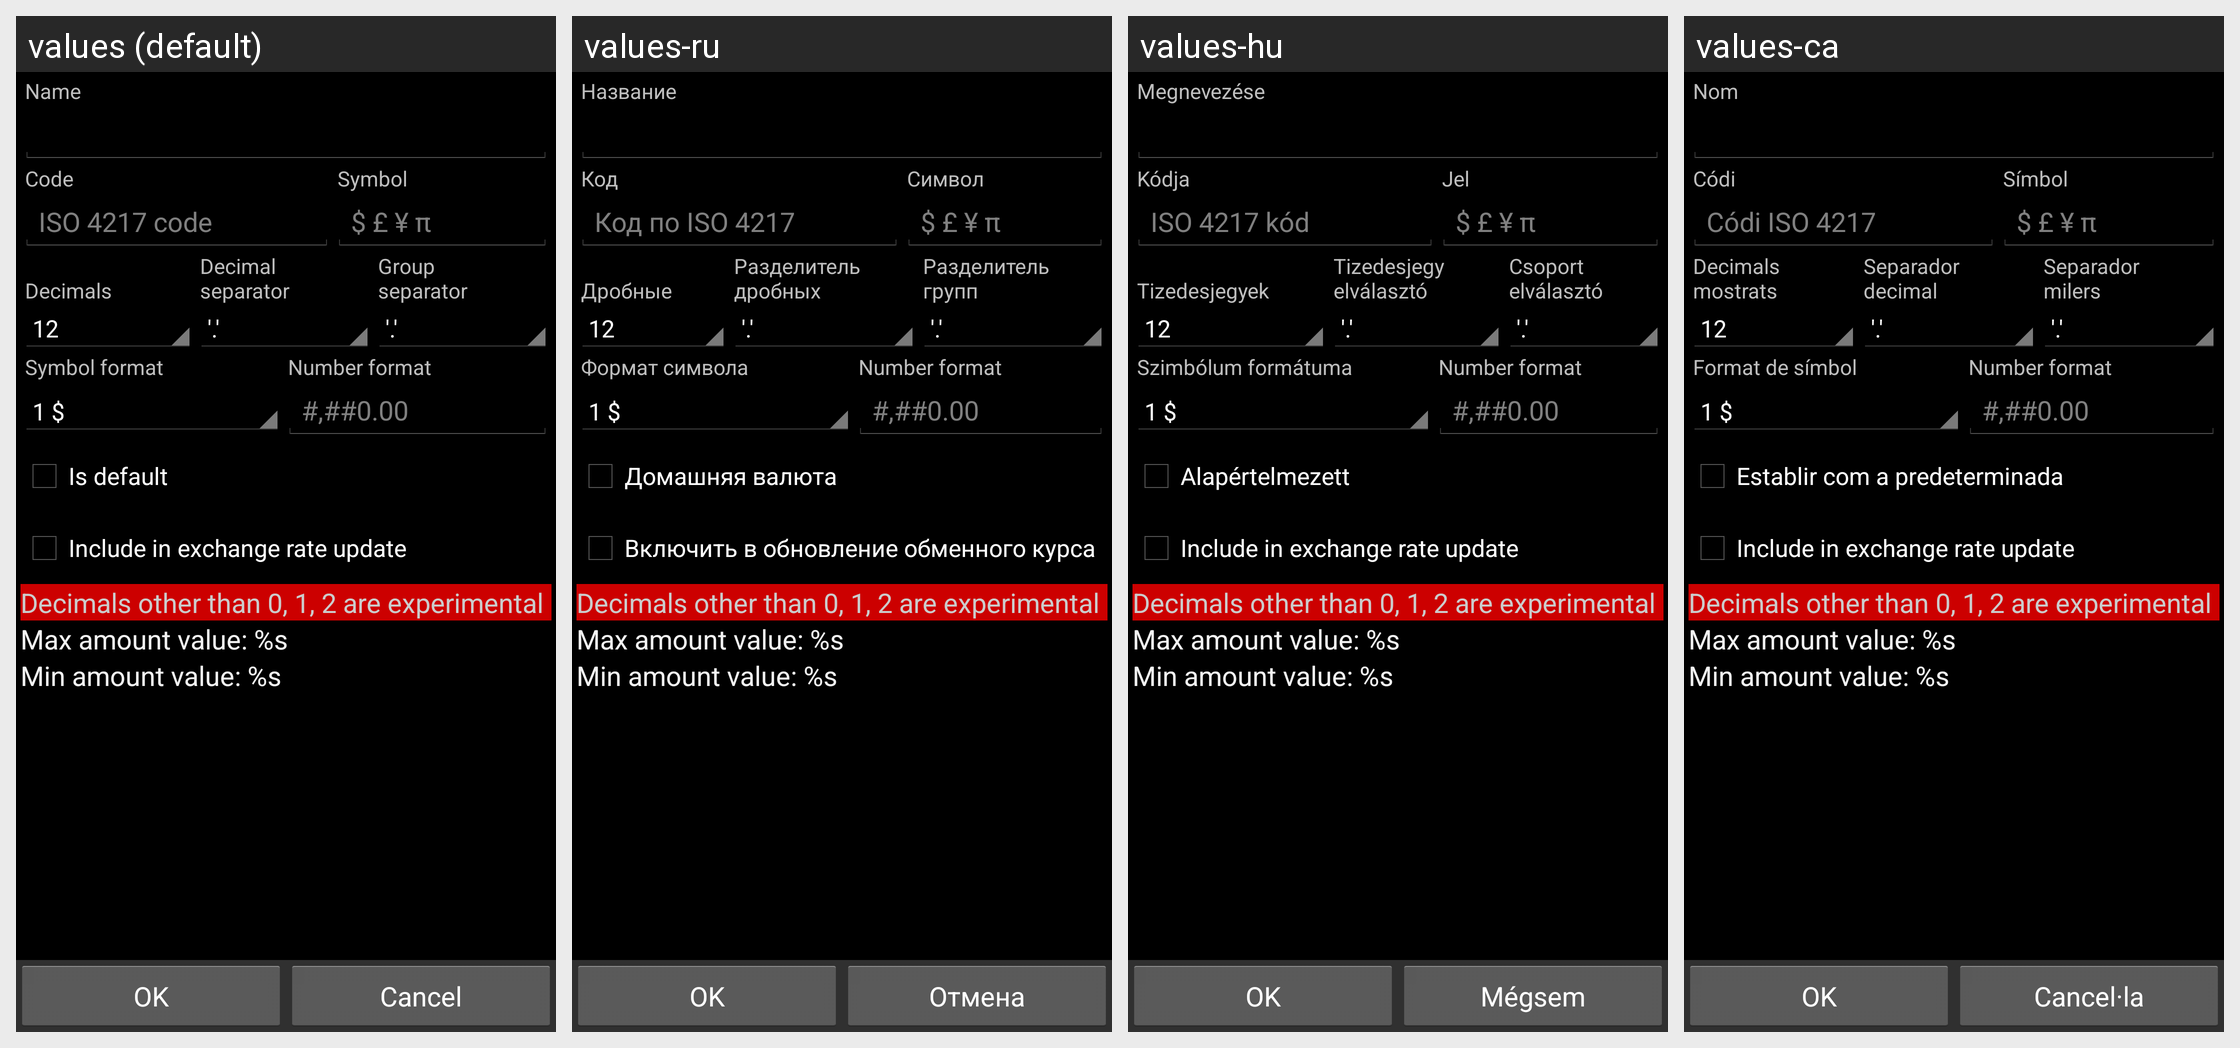

Here is an Android app screen in its default locale and in the app's own translations. Write out the translated-string differences for the strings that appear on this screen.
Android screen res/layout/currency.xml rendered under 4 locales, left to right: values (default), values-ru, values-hu, values-ca. Device: Nexus 5 (rendered at 1080×1920; each locale shown at half size, 540×960, under a caption strip naming it); theme AppTheme.
Other locales in the repository, not shown: values-cs-rCZ, values-da, values-de, values-es, values-fr, values-it, values-ko, values-no-rNB, values-pl, values-pt-rBR, values-pt-rPT, values-ro, values-sk, values-uk-rUA, values-zh-rCN, values-zh-rTW.
Strings drawn on this screen, with the default value and each locale's value (text and hints the layout hard-codes, and strings that could not be matched under every locale, appear in the picture but are not listed):

currency_name
  values: Name
  values-ru: Название
  values-hu: Megnevezése
  values-ca: Nom

currency_code
  values: Code
  values-ru: Код
  values-hu: Kódja
  values-ca: Códi

currency_symbol
  values: Symbol
  values-ru: Символ
  values-hu: Jel
  values-ca: Símbol

currency_code_hint
  values: ISO 4217 code
  values-ru: Код по ISO 4217
  values-hu: ISO 4217 kód
  values-ca: Códi ISO 4217

currency_symbol_hint
  values: $ £ ¥ π
  values-ru: $ £ ¥ π  [not translated; the default value is used]
  values-hu: $ £ ¥ π  [not translated; the default value is used]
  values-ca: $ £ ¥ π  [not translated; the default value is used]

decimals
  values: 
      Decimals
  values-ru: 
      Дробные
  values-hu: 
      Tizedesjegyek
  values-ca: Decimals
      mostrats

decimal_separator
  values: Decimal
      separator
  values-ru: Разделитель
      дробных
  values-hu: Tizedesjegy
      elválasztó
  values-ca: Separador
      decimal

group_separator
  values: Group
      separator
  values-ru: Разделитель
      групп
  values-hu: Csoport
      elválasztó
  values-ca: Separador
      milers

currency_symbol_format
  values: Symbol format
  values-ru: Формат символа
  values-hu: Szimbólum formátuma
  values-ca: Format de símbol

currency_number_format
  values: Number format
  values-ru: Number format  [not translated; the default value is used]
  values-hu: Number format  [not translated; the default value is used]
  values-ca: Number format  [not translated; the default value is used]

is_default
  values: Is default
  values-ru: Домашняя валюта
  values-hu: Alapértelmezett
  values-ca: Establir com a predeterminada

update_exchange_rate
  values: Include in exchange rate update
  values-ru: Включить в обновление обменного курса
  values-hu: Include in exchange rate update  [not translated; the default value is used]
  values-ca: Include in exchange rate update  [not translated; the default value is used]

decimals_warning
  values: Decimals other than 0, 1, 2 are experimental
  values-ru: Decimals other than 0, 1, 2 are experimental  [not translated; the default value is used]
  values-hu: Decimals other than 0, 1, 2 are experimental  [not translated; the default value is used]
  values-ca: Decimals other than 0, 1, 2 are experimental  [not translated; the default value is used]

currency_max_value
  values: Max amount value: %s
  values-ru: Max amount value: %s  [not translated; the default value is used]
  values-hu: Max amount value: %s  [not translated; the default value is used]
  values-ca: Max amount value: %s  [not translated; the default value is used]

currency_min_value
  values: Min amount value: %s
  values-ru: Min amount value: %s  [not translated; the default value is used]
  values-hu: Min amount value: %s  [not translated; the default value is used]
  values-ca: Min amount value: %s  [not translated; the default value is used]

ok
  values: OK
  values-ru: OK
  values-hu: OK
  values-ca: OK

cancel
  values: Cancel
  values-ru: Отмена
  values-hu: Mégsem
  values-ca: Cancel·la
